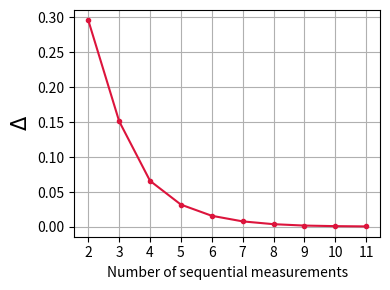

Generate this figure with matplotlib:
#!/usr/bin/env python3
# -*- coding: utf-8 -*-
"""
Created on Wed Apr 30 16:06:29 2025

[redacted]
"""

import numpy as np
from matplotlib import pyplot as plt 

NN = 1000

number_of_samples = 10
vec_samples = list(range(2,number_of_samples+2))

d_stored_vec = []

for s in range(number_of_samples):
    
    N = vec_samples[s]
    
    vec = np.linspace(0.0,0.4,NN)
    Qvec = {}
    for i in range(N):
        Qvec[i] = []
    
    checked = False
    store_d = 0.0
    for j in range(NN):
        
        d = vec[j]
        
        Q = {}
        Q[0] = 0.5*(1.0+d**2)
        for i in range(1,N-1):
            Q[i] = 0.5*(1.0+d**2 / Q[i-1]**2 )
            
        Q[N-1] = d/np.prod([Q[i] for i in range(N-1)])
        Qlast = Q[N-1]
        Qfirsts = [Q[i] for i in range(N-1)]
    
        for i in range(N):
            Qvec[i] += [Q[i]]
            
        if all(Qlast >= q for q in Qfirsts) and checked == False:
            checked = True
            store_d = d
            d_stored_vec += [store_d]
        
       
plt.figure(figsize=(4,3))
plt.xlabel('Number of sequential measurements')
plt.ylabel(r'$\Delta$',size=15)
plt.grid()
plt.xticks(vec_samples)
plt.plot(vec_samples,d_stored_vec,marker='.',c='crimson')
plt.tight_layout()

# plt.savefig('Outputs/finding_N.pdf')



# for i in range(N):
#     plt.plot(vec,Qvec[i])
    
# plt.axvline(store_d)
    
